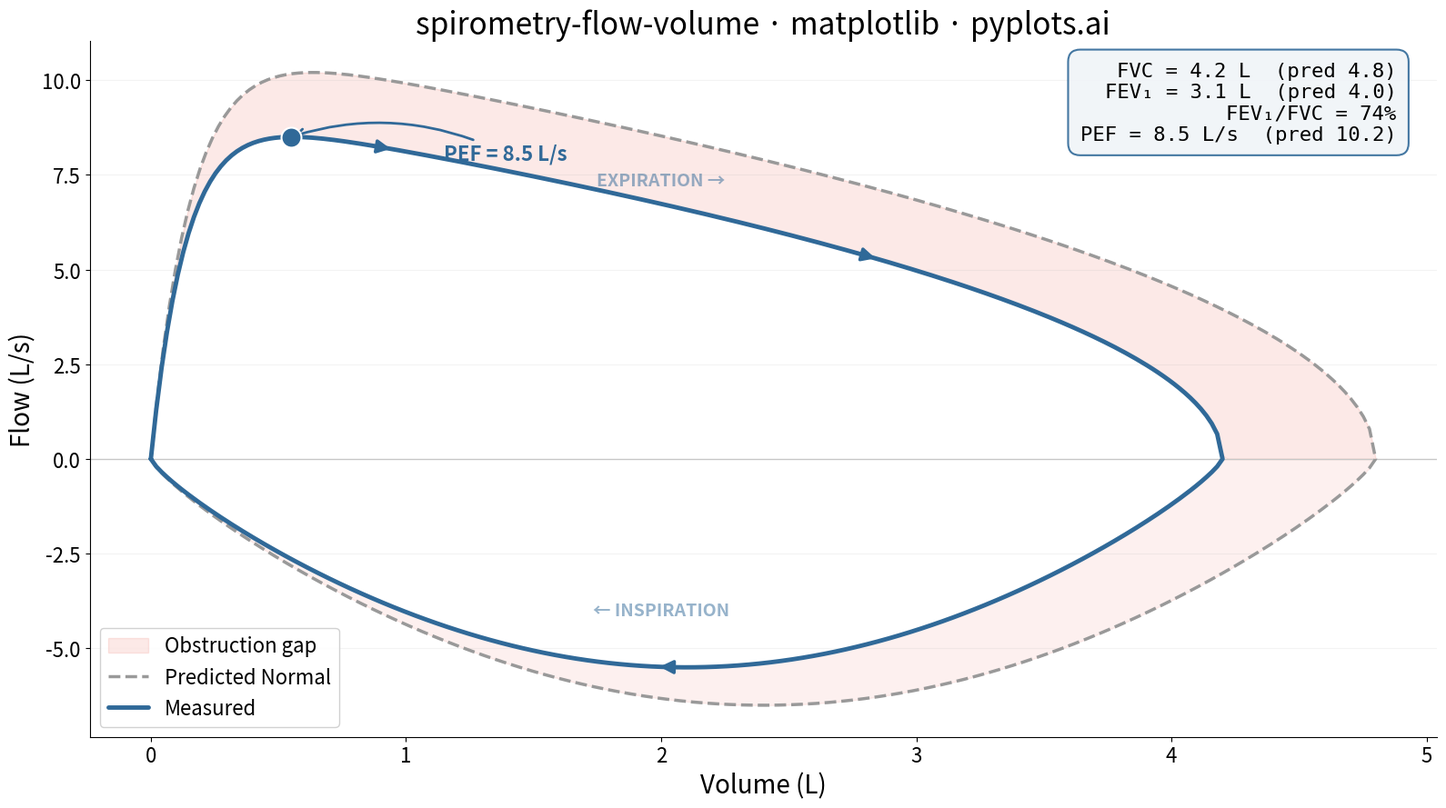

This figure's Python source:
"""pyplots.ai
spirometry-flow-volume: Spirometry Flow-Volume Loop
Library: matplotlib 3.10.8 | Python 3.14.3
Quality: 88/100 | Created: 2026-03-18
"""

import matplotlib.pyplot as plt
import numpy as np
from matplotlib.patches import FancyArrowPatch


# Data - simulate realistic spirometry flow-volume loop
np.random.seed(42)

# Measured values (typical adult male, mild obstruction pattern)
fvc = 4.2  # Forced Vital Capacity (L)
pef = 8.5  # Peak Expiratory Flow (L/s)
fev1 = 3.1  # FEV1 (L)

# Predicted normal values
fvc_pred = 4.8
pef_pred = 10.2
fev1_pred = 4.0

# Expiratory limb - sharp rise to PEF then roughly linear decline
n_points = 200
volume_exp = np.linspace(0, fvc, n_points)
t_exp = volume_exp / fvc
rise = 1 - np.exp(-30 * t_exp)
decay = (1 - t_exp) ** 0.5
flow_exp_raw = rise * decay
flow_exp = flow_exp_raw / flow_exp_raw.max() * pef

# Inspiratory limb - measured (symmetric U-shape, negative flow)
volume_insp = np.linspace(fvc, 0, n_points)
t_insp = (fvc - volume_insp) / fvc
peak_insp_flow = 5.5
flow_insp = -peak_insp_flow * np.sin(np.pi * t_insp) ** 0.8

# Predicted expiratory limb
volume_exp_pred = np.linspace(0, fvc_pred, n_points)
t_exp_pred = volume_exp_pred / fvc_pred
rise_pred = 1 - np.exp(-30 * t_exp_pred)
decay_pred = (1 - t_exp_pred) ** 0.5
flow_exp_pred_raw = rise_pred * decay_pred
flow_exp_pred = flow_exp_pred_raw / flow_exp_pred_raw.max() * pef_pred

# Predicted inspiratory limb
volume_insp_pred = np.linspace(fvc_pred, 0, n_points)
t_insp_pred = (fvc_pred - volume_insp_pred) / fvc_pred
peak_insp_pred = 6.5
flow_insp_pred = -peak_insp_pred * np.sin(np.pi * t_insp_pred) ** 0.8

# Combine into full loops
volume_measured = np.concatenate([volume_exp, volume_insp])
flow_measured = np.concatenate([flow_exp, flow_insp])
volume_predicted = np.concatenate([volume_exp_pred, volume_insp_pred])
flow_predicted = np.concatenate([flow_exp_pred, flow_insp_pred])

# Find PEF point on measured curve
pef_idx = np.argmax(flow_exp)
pef_volume = volume_exp[pef_idx]
pef_flow = flow_exp[pef_idx]

# Plot
fig, ax = plt.subplots(figsize=(16, 9))

# Fill between predicted and measured expiratory limbs to show obstruction gap
# Interpolate measured onto predicted volume grid for comparable fill
flow_exp_interp = np.interp(volume_exp_pred, volume_exp, flow_exp, left=0, right=0)
ax.fill_between(
    volume_exp_pred, flow_exp_pred, flow_exp_interp, alpha=0.12, color="#e74c3c", label="Obstruction gap", zorder=1
)

# Fill between predicted and measured inspiratory limbs
flow_insp_interp = np.interp(volume_insp_pred, volume_insp[::-1], flow_insp[::-1], left=0, right=0)
flow_insp_pred_sorted = np.interp(volume_insp_pred, volume_insp_pred[::-1], flow_insp_pred[::-1])
ax.fill_between(volume_insp_pred, flow_insp_pred_sorted, flow_insp_interp, alpha=0.08, color="#e74c3c", zorder=1)

# Predicted normal loop (dashed)
ax.plot(
    volume_predicted, flow_predicted, color="#999999", linewidth=2.5, linestyle="--", label="Predicted Normal", zorder=2
)

# Measured loop (solid)
ax.plot(
    volume_measured, flow_measured, color="#306998", linewidth=3.5, solid_capstyle="round", label="Measured", zorder=3
)

# Directional arrows on measured loop using FancyArrowPatch
# Expiratory arrow (upward/rightward direction)
exp_arrow_idx = n_points // 5
arrow_exp = FancyArrowPatch(
    (volume_exp[exp_arrow_idx], flow_exp[exp_arrow_idx]),
    (volume_exp[exp_arrow_idx + 5], flow_exp[exp_arrow_idx + 5]),
    arrowstyle="-|>",
    mutation_scale=22,
    color="#306998",
    linewidth=2.5,
    zorder=5,
)
ax.add_patch(arrow_exp)

# Expiratory arrow on decline
exp_decline_idx = int(n_points * 0.65)
arrow_exp2 = FancyArrowPatch(
    (volume_exp[exp_decline_idx], flow_exp[exp_decline_idx]),
    (volume_exp[exp_decline_idx + 5], flow_exp[exp_decline_idx + 5]),
    arrowstyle="-|>",
    mutation_scale=22,
    color="#306998",
    linewidth=2.5,
    zorder=5,
)
ax.add_patch(arrow_exp2)

# Inspiratory arrow (leftward direction)
insp_arrow_idx = n_points // 2
arrow_insp = FancyArrowPatch(
    (volume_insp[insp_arrow_idx], flow_insp[insp_arrow_idx]),
    (volume_insp[insp_arrow_idx + 5], flow_insp[insp_arrow_idx + 5]),
    arrowstyle="-|>",
    mutation_scale=22,
    color="#306998",
    linewidth=2.5,
    zorder=5,
)
ax.add_patch(arrow_insp)

# Mark PEF
ax.scatter(pef_volume, pef_flow, s=250, color="#306998", edgecolors="white", linewidth=1.5, zorder=4)
ax.annotate(
    f"PEF = {pef_flow:.1f} L/s",
    xy=(pef_volume, pef_flow),
    xytext=(pef_volume + 0.6, pef_flow - 0.6),
    fontsize=16,
    fontweight="bold",
    color="#306998",
    arrowprops={"arrowstyle": "->", "color": "#306998", "lw": 2, "connectionstyle": "arc3,rad=0.2"},
)

# Breathing direction labels
ax.text(2.0, pef * 0.85, "EXPIRATION \u2192", fontsize=14, color="#306998", alpha=0.5, fontweight="bold", ha="center")
ax.text(
    2.0,
    -peak_insp_flow * 0.75,
    "\u2190 INSPIRATION",
    fontsize=14,
    color="#306998",
    alpha=0.5,
    fontweight="bold",
    ha="center",
)

# Clinical values text box
textstr = (
    f"FVC = {fvc:.1f} L  (pred {fvc_pred:.1f})\n"
    f"FEV\u2081 = {fev1:.1f} L  (pred {fev1_pred:.1f})\n"
    f"FEV\u2081/FVC = {fev1 / fvc:.0%}\n"
    f"PEF = {pef_flow:.1f} L/s  (pred {pef_pred:.1f})"
)
props = {"boxstyle": "round,pad=0.6", "facecolor": "#f0f4f8", "edgecolor": "#306998", "alpha": 0.9, "linewidth": 1.5}
ax.text(
    0.97,
    0.97,
    textstr,
    transform=ax.transAxes,
    fontsize=16,
    verticalalignment="top",
    horizontalalignment="right",
    bbox=props,
    family="monospace",
)

# Zero flow reference line
ax.axhline(y=0, color="#cccccc", linewidth=1, zorder=1)

# Style
ax.set_xlabel("Volume (L)", fontsize=20)
ax.set_ylabel("Flow (L/s)", fontsize=20)
ax.set_title("spirometry-flow-volume \u00b7 matplotlib \u00b7 pyplots.ai", fontsize=24, fontweight="medium")
ax.tick_params(axis="both", labelsize=16)
ax.spines["top"].set_visible(False)
ax.spines["right"].set_visible(False)
ax.legend(fontsize=16, loc="lower left", framealpha=0.9)
ax.yaxis.grid(True, alpha=0.15, linewidth=0.8)

plt.tight_layout()
plt.savefig("plot.png", dpi=300, bbox_inches="tight")
